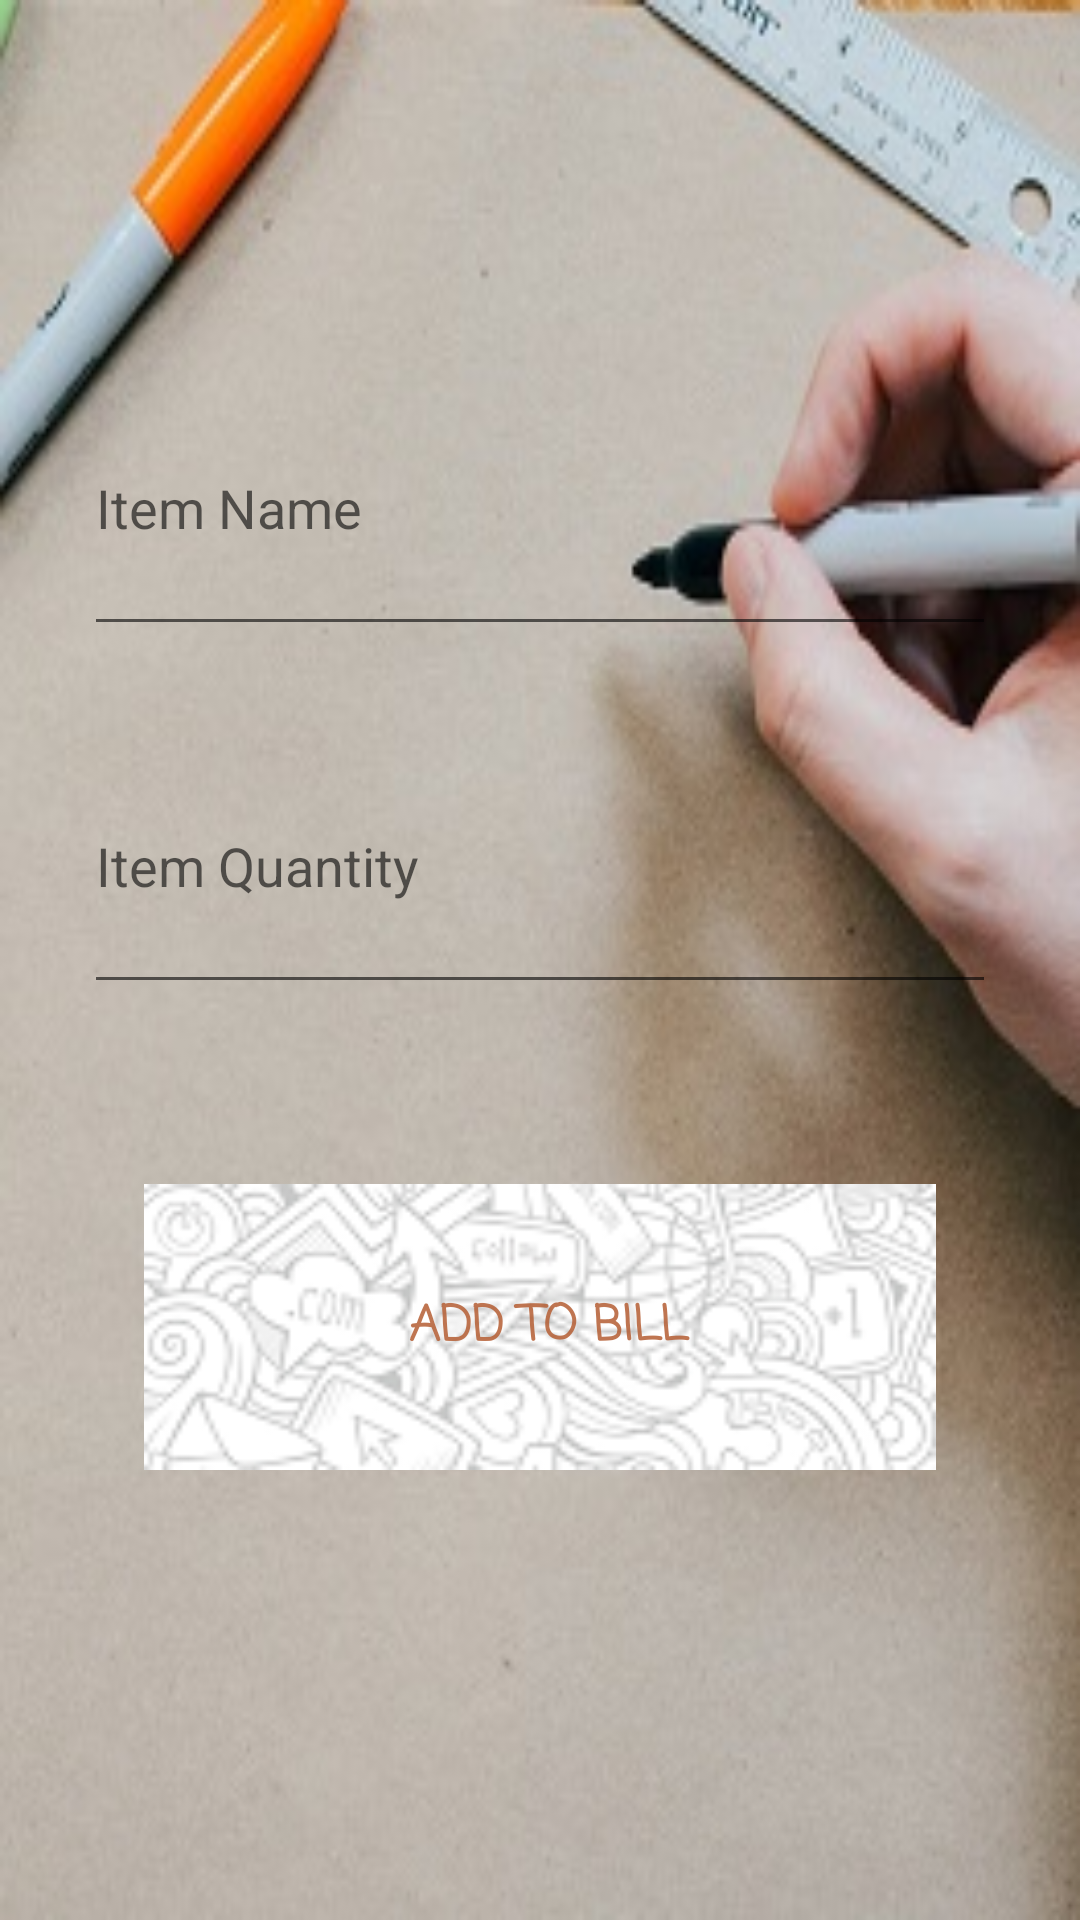

Produce the Android XML layout that renders to this screen, including the resource entries it uses.
<!-- AndroidManifest.xml: application theme AppTheme -->
<!-- res/layout/activity_add_item.xml -->
<?xml version="1.0" encoding="utf-8"?>
<LinearLayout xmlns:android="http://schemas.android.com/apk/res/android"
    xmlns:app="http://schemas.android.com/apk/res-auto"
    xmlns:tools="http://schemas.android.com/tools"
    android:layout_width="match_parent"
    android:layout_height="match_parent"
    android:orientation="vertical"
    android:background="@drawable/bg7"
    tools:context="com.example.anay.stockmaintenance.AddItem">

    <EditText
        android:id="@+id/name"
        android:layout_width="match_parent"
        android:layout_height="0dp"
        android:layout_marginLeft="28dp"
        android:layout_marginRight="28dp"
        android:layout_marginTop="120dp"
        android:layout_weight="1"
        android:contextClickable="false"
        android:ems="10"
        android:hint="Item Name"
        android:inputType="textPersonName"
        android:textColor="@android:color/background_dark"
        android:textIsSelectable="false" />

    <EditText
        android:id="@+id/quantity"
        android:layout_width="match_parent"
        android:layout_height="0dp"
        android:layout_marginLeft="28dp"
        android:layout_marginRight="28dp"
        android:layout_marginTop="24dp"
        android:layout_weight="1"
        android:ems="10"
        android:hint="Item Quantity"
        android:inputType="textPersonName"
        android:textColor="@android:color/background_dark"
        android:textColorLink="@color/colorPrimaryDark" />

    <Button
        android:id="@+id/add"
        android:layout_width="match_parent"
        android:layout_height="0dp"
        android:layout_marginBottom="150dp"
        android:layout_marginLeft="48dp"
        android:layout_marginRight="48dp"
        android:layout_marginTop="60dp"
        android:layout_weight="1"
        android:background="@drawable/btn"
        android:fontFamily="casual"
        android:text=" Add To Bill"
        android:textColor="@color/colorPrimary"
        android:textSize="16sp"
        android:textStyle="bold" />


</LinearLayout>
<!-- resources referenced by this layout -->
<resources>
  <color name="colorPrimary">#dbb55e34</color>
  <color name="colorPrimaryDark">#8B4513</color>
  <!-- drawable bg7: jpg bitmap (drawable, 46018 bytes) -->
  <!-- drawable btn: png bitmap (drawable, 14165 bytes) -->
  <style name="AppTheme" parent="Theme.AppCompat.Light.DarkActionBar">
          
          <item name="colorPrimary">@color/colorPrimary</item>
          <item name="colorPrimaryDark">@color/colorPrimaryDark</item>
          <item name="colorAccent">@color/colorAccent</item>
          <item name="android:statusBarColor">@color/colorPrimaryDark</item>
      </style>
  <color name="colorAccent">#fee29de2</color>
</resources>
